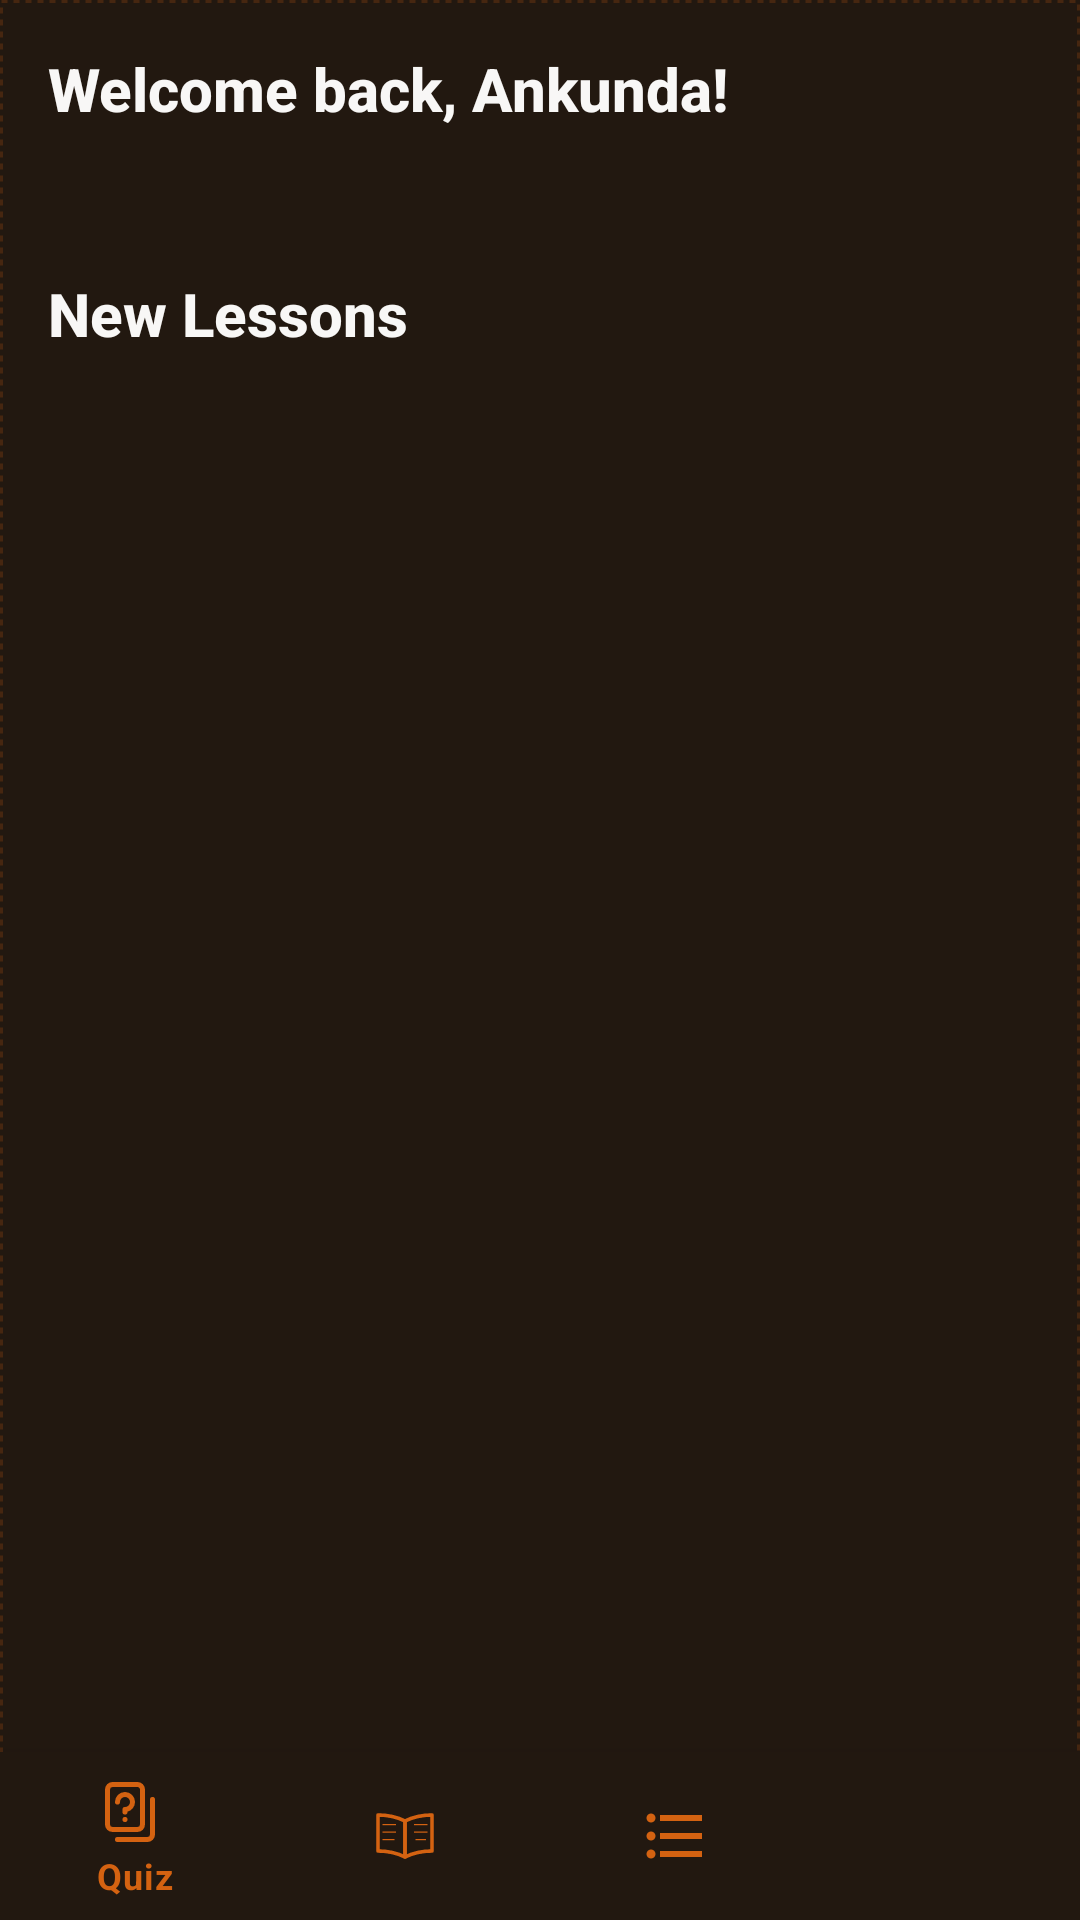

Here is an Android app screen rendered from its layout file. Give the layout XML and the strings, colors and styles it references.
<!-- AndroidManifest.xml: application theme Theme.RukigaApp -->
<!-- res/layout/fragment_home.xml -->
<?xml version="1.0" encoding="utf-8"?>
<androidx.coordinatorlayout.widget.CoordinatorLayout
    xmlns:android="http://schemas.android.com/apk/res/android"
    xmlns:app="http://schemas.android.com/apk/res-auto"
    android:layout_width="match_parent"
    android:layout_height="match_parent"
    android:background="@color/background_light">

    
    <LinearLayout
        android:layout_width="match_parent"
        android:layout_height="match_parent"
        android:orientation="vertical">

        
        <androidx.core.widget.NestedScrollView
            android:layout_width="match_parent"
            android:layout_height="0dp"
            android:layout_weight="1"
            android:fillViewport="true"
            android:background="@drawable/bg_african_pattern">

            <LinearLayout
                android:layout_width="match_parent"
                android:layout_height="wrap_content"
                android:orientation="vertical">

                
                <androidx.constraintlayout.widget.ConstraintLayout
                    android:layout_width="match_parent"
                    android:layout_height="wrap_content"
                    android:padding="16dp">

                    <TextView
                        android:id="@+id/welcomeText"
                        android:layout_width="0dp"
                        android:layout_height="wrap_content"
                        android:text="Welcome back, Ankunda!"
                        android:textAppearance="@style/TextAppearance.AppCompat.Title"
                        android:textColor="@color/text_primary_dark"
                        android:textStyle="bold"
                        app:layout_constraintTop_toTopOf="parent"
                        app:layout_constraintStart_toStartOf="parent"
                        app:layout_constraintEnd_toEndOf="parent"/>

                    
                    <TextView
                        android:id="@+id/emptyStateText"
                        android:layout_width="wrap_content"
                        android:layout_height="wrap_content"
                        android:layout_marginTop="24dp"
                        android:padding="24dp"
                        android:text="@string/no_quiz_results"
                        android:textAlignment="center"
                        android:textSize="16sp"
                        android:textColor="@color/text_primary_dark"
                        android:clickable="true"
                        android:focusable="true"
                        android:background="?attr/selectableItemBackground"
                        android:visibility="gone"
                        app:layout_constraintTop_toBottomOf="@id/welcomeText"
                        app:layout_constraintStart_toStartOf="parent"
                        app:layout_constraintEnd_toEndOf="parent"/>

                    <androidx.recyclerview.widget.RecyclerView
                        android:id="@+id/quizHistoryRecyclerView"
                        android:layout_width="0dp"
                        android:layout_height="wrap_content"
                        android:layout_marginTop="16dp"
                        android:nestedScrollingEnabled="false"
                        app:layout_constraintTop_toBottomOf="@id/welcomeText"
                        app:layout_constraintStart_toStartOf="parent"
                        app:layout_constraintEnd_toEndOf="parent"/>

                </androidx.constraintlayout.widget.ConstraintLayout>

                
                <androidx.constraintlayout.widget.ConstraintLayout
                    android:layout_width="match_parent"
                    android:layout_height="wrap_content"
                    android:padding="16dp">

                    <TextView
                        android:id="@+id/newLessonsTitle"
                        android:layout_width="0dp"
                        android:layout_height="wrap_content"
                        android:text="New Lessons"
                        android:textAppearance="@style/TextAppearance.AppCompat.Title"
                        android:textColor="@color/text_primary_dark"
                        android:textStyle="bold"
                        app:layout_constraintTop_toTopOf="parent"
                        app:layout_constraintStart_toStartOf="parent"
                        app:layout_constraintEnd_toEndOf="parent"/>

                    <androidx.recyclerview.widget.RecyclerView
                        android:id="@+id/lessonRecyclerView"
                        android:layout_width="0dp"
                        android:layout_height="wrap_content"
                        android:layout_marginTop="16dp"
                        android:nestedScrollingEnabled="false"
                        app:layout_constraintTop_toBottomOf="@id/newLessonsTitle"
                        app:layout_constraintStart_toStartOf="parent"
                        app:layout_constraintEnd_toEndOf="parent"
                        android:paddingBottom="?attr/actionBarSize"/>

                </androidx.constraintlayout.widget.ConstraintLayout>

            </LinearLayout>
        </androidx.core.widget.NestedScrollView>

    </LinearLayout>

    
    <com.google.android.material.bottomnavigation.BottomNavigationView
        android:id="@+id/bottom_navigation"
        android:layout_width="match_parent"
        android:layout_height="wrap_content"
        android:layout_gravity="bottom"
        android:background="@color/background_light"
        app:itemIconTint="@color/colorPrimary"
        app:itemTextColor="@color/colorPrimary"
        app:menu="@menu/bottom_nav_menu" />

</androidx.coordinatorlayout.widget.CoordinatorLayout>
<!-- resources referenced by this layout -->
<resources>
  <color name="background_light">#221810</color>
  <color name="colorPrimary">#d46211</color>
  <color name="text_primary_dark">#f8f7f6</color>
  <!-- drawable bg_african_pattern (drawable) -->
  <?xml version="1.0" encoding="utf-8"?>
  <layer-list xmlns:android="http://schemas.android.com/apk/res/android">
      <item>
          <color android:color="@color/background_light"/>
      </item>
      <item>
          <shape android:shape="rectangle">
              <stroke
                  android:width="1dp"
                  android:color="@color/primary_20"
                  android:dashWidth="2dp"
                  android:dashGap="2dp"/>
          </shape>
      </item>
  </layer-list>
  <string name="no_quiz_results">No quiz results.\nStart new quiz</string>
  <style name="Theme.RukigaApp" parent="Theme.MaterialComponents.DayNight.DarkActionBar">
          
          <item name="colorPrimary">@color/brown</item>
          <item name="colorPrimaryVariant">@color/brown</item>
          <item name="colorOnPrimary">@color/white</item>
          
          <item name="colorSecondary">@color/light_brown</item>
          <item name="colorSecondaryVariant">@color/light_brown</item>
          <item name="colorOnSecondary">@color/black</item>
          
          <item name="android:statusBarColor">@color/brown</item>
          
      </style>
  <color name="primary_20">#33d46211</color>
  <color name="brown">#833A0E</color>
  <color name="white">#FFFFFFFF</color>
  <color name="light_brown">#C48C7468</color>
  <color name="black">#FF000000</color>
</resources>
